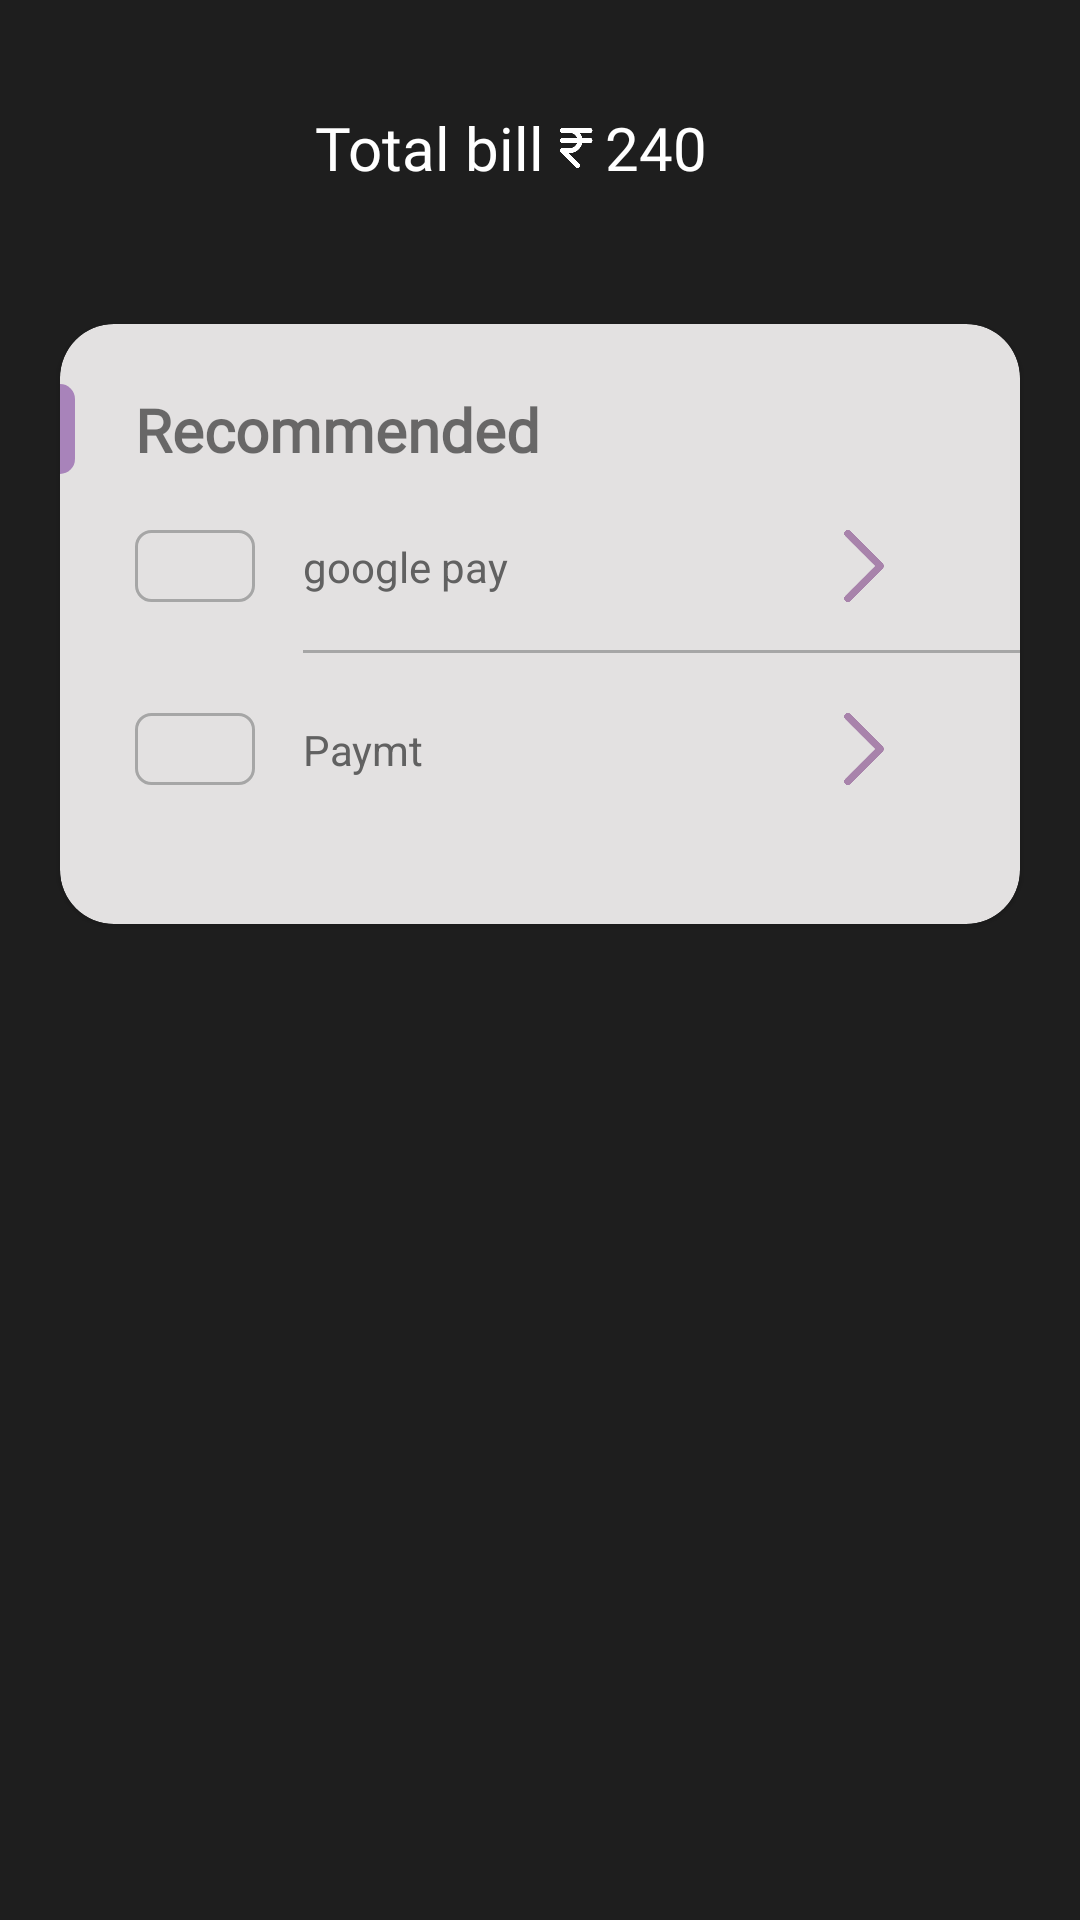

This screen was rendered from an Android layout file. Write that file and the resources it references.
<!-- AndroidManifest.xml: application theme Theme.PAIDMESS -->
<!-- res/layout/fragment_payment.xml -->
<androidx.constraintlayout.widget.ConstraintLayout xmlns:android="http://schemas.android.com/apk/res/android"
    xmlns:app="http://schemas.android.com/apk/res-auto"
    xmlns:tools="http://schemas.android.com/tools"
    android:layout_width="match_parent"
    android:layout_height="match_parent"
    android:background="@color/light_black"
    tools:context="fragment.PaymentFragment">

    <ImageView
        android:id="@+id/back_arrow"
        android:layout_width="45dp"
        android:layout_height="38dp"
        android:layout_marginStart="20dp"
        android:layout_marginTop="30sp"
        android:contentDescription="@string/back_button"
        android:src="@drawable/left_arrow"
        app:layout_constraintStart_toStartOf="parent"
        app:layout_constraintTop_toTopOf="parent"
        tools:ignore="RedundantDescriptionCheck" />

    <TextView
        android:id="@+id/total"
        android:layout_width="wrap_content"
        android:layout_height="wrap_content"
        android:layout_marginStart="40dp"
        android:fontFamily="@font/outfit_regular"
        android:text="@string/total_bill"
        android:textColor="@color/white"
        android:textSize="20sp"
        app:layout_constraintBottom_toBottomOf="@id/back_arrow"
        app:layout_constraintStart_toEndOf="@id/back_arrow"
        app:layout_constraintTop_toTopOf="@id/back_arrow" />

    <ImageView
        android:id="@+id/rupees_sym"
        android:layout_width="20dp"
        android:layout_height="20dp"
        android:src="@drawable/rupee_white"
        android:contentDescription="@string/rupees_symbol"
        app:layout_constraintBottom_toBottomOf="@id/total"
        app:layout_constraintStart_toEndOf="@id/total"
        app:layout_constraintTop_toTopOf="@id/total" />

    <TextView
        android:id="@+id/total_amount"
        android:layout_width="wrap_content"
        android:layout_height="wrap_content"
        android:fontFamily="@font/outfit_regular"
        android:text="@string/_240"
        android:textColor="@color/white"
        android:textSize="20sp"
        app:layout_constraintBottom_toBottomOf="@id/total"
        app:layout_constraintStart_toEndOf="@id/rupees_sym"
        app:layout_constraintTop_toTopOf="@id/total" />

    <com.google.android.material.card.MaterialCardView
        android:layout_width="match_parent"
        android:layout_height="200dp"
        android:layout_marginHorizontal="20dp"
        android:layout_marginTop="40dp"
        app:cardBackgroundColor="@color/text_grey"
        app:cardCornerRadius="18dp"
        app:layout_constraintTop_toBottomOf="@+id/back_arrow">

        <androidx.constraintlayout.widget.ConstraintLayout
            android:layout_width="match_parent"
            android:layout_height="match_parent">

            <ImageView
                android:id="@+id/round1"
                android:layout_width="5dp"
                android:layout_height="30dp"
                android:layout_marginTop="20dp"
                android:background="@drawable/shape_round_rectangle"
                android:contentDescription="@string/indicator"
                app:layout_constraintStart_toStartOf="parent"
                app:layout_constraintTop_toTopOf="parent"
                tools:ignore="ImageContrastCheck" />

            <TextView
                android:id="@+id/recommended"
                android:layout_width="wrap_content"
                android:layout_height="wrap_content"
                android:text="@string/recommended"
                android:layout_marginStart="20dp"
                android:textStyle="bold"
                android:fontFamily="@font/outfit_regular"
                app:layout_constraintStart_toEndOf="@id/round1"
                app:layout_constraintTop_toTopOf="@id/round1"
                app:layout_constraintBottom_toBottomOf="@id/round1"
                android:textSize="20sp"/>

            <ImageView
                android:id="@+id/payment_rec2"
                android:layout_width="40dp"
                android:layout_height="24dp"
                android:layout_marginTop="20dp"
                android:background="@drawable/shape_stroke_payment"
                android:contentDescription="@string/google_pay"
                app:layout_constraintStart_toStartOf="@id/payment_rec1"
                app:layout_constraintTop_toBottomOf="@id/divider3"
                tools:ignore="ImageContrastCheck" />

            <ImageView
                android:layout_width="29dp"
                android:layout_height="20dp"
                android:contentDescription="@string/google_pay"
                android:src="@drawable/google_pay_icon"
                app:layout_constraintBottom_toBottomOf="@+id/payment_rec2"
                app:layout_constraintEnd_toEndOf="@id/payment_rec2"
                app:layout_constraintStart_toStartOf="@id/payment_rec2"
                app:layout_constraintTop_toTopOf="@id/payment_rec2"
                tools:ignore="ImageContrastCheck" />


            <TextView
                android:id="@+id/google_pay"
                android:layout_width="wrap_content"
                android:layout_height="wrap_content"
                android:layout_marginStart="16dp"
                android:text="@string/paymt"
                android:textColor="#616161"
                android:textSize="14sp"
                app:layout_constraintBottom_toBottomOf="@id/payment_rec2"
                app:layout_constraintStart_toEndOf="@id/payment_rec2"
                app:layout_constraintTop_toTopOf="@id/payment_rec2" />

            <ImageView
                android:id="@+id/arrow_google"
                android:layout_width="24dp"
                android:layout_height="24dp"
                android:layout_marginEnd="40dp"
                android:contentDescription="@string/forward_button"
                android:rotation="180"
                android:src="@drawable/back"
                app:layout_constraintBottom_toBottomOf="@+id/payment_rec2"
                app:layout_constraintEnd_toEndOf="parent"
                app:layout_constraintTop_toTopOf="@id/payment_rec2"
                tools:ignore="ImageContrastCheck" />

            <View
                android:id="@+id/divider3"
                android:layout_width="0dp"
                android:layout_height="1dp"
                android:layout_marginTop="16dp"
                app:layout_constraintEnd_toEndOf="parent"
                app:layout_constraintStart_toStartOf="@id/google_pay"
                android:background="@color/gray"
                app:layout_constraintTop_toBottomOf="@id/payment_rec1"/>

            <ImageView
                android:id="@+id/payment_rec1"
                android:layout_width="40dp"
                android:layout_height="24dp"
                android:layout_marginTop="20dp"
                android:background="@drawable/shape_stroke_payment"
                android:contentDescription="@string/paytm"
                app:layout_constraintStart_toStartOf="@id/recommended"
                app:layout_constraintTop_toBottomOf="@id/recommended"
                tools:ignore="ImageContrastCheck" />

            <ImageView
                android:layout_width="29dp"
                android:layout_height="20dp"
                android:src="@drawable/paytm_icon"
                android:contentDescription="@string/paytm"
                app:layout_constraintBottom_toBottomOf="@+id/payment_rec1"
                app:layout_constraintEnd_toEndOf="@id/payment_rec1"
                app:layout_constraintStart_toStartOf="@id/payment_rec1"
                app:layout_constraintTop_toTopOf="@id/payment_rec1" />


            <TextView
                android:id="@+id/paytm"
                android:layout_width="wrap_content"
                android:layout_height="wrap_content"
                android:layout_marginStart="16dp"
                android:text="@string/google_pay"
                android:textColor="#616161"
                android:textSize="14sp"
                app:layout_constraintBottom_toBottomOf="@id/payment_rec1"
                app:layout_constraintStart_toEndOf="@id/payment_rec1"
                app:layout_constraintTop_toTopOf="@id/payment_rec1" />

            <ImageView
                android:id="@+id/arrow_paytm"
                android:layout_width="24dp"
                android:layout_height="24dp"
                android:layout_marginEnd="40dp"
                android:contentDescription="@string/forward_button"
                android:rotation="180"
                android:src="@drawable/back"
                app:layout_constraintBottom_toBottomOf="@+id/payment_rec1"
                app:layout_constraintEnd_toEndOf="parent"
                app:layout_constraintTop_toTopOf="@id/payment_rec1"
                tools:ignore="ImageContrastCheck" />

            
        </androidx.constraintlayout.widget.ConstraintLayout>


    </com.google.android.material.card.MaterialCardView>





</androidx.constraintlayout.widget.ConstraintLayout>
<!-- resources referenced by this layout -->
<resources>
  <color name="gray">#A6A6A6</color>
  <color name="light_black">#1E1E1E</color>
  <color name="text_grey">#E3E1E1</color>
  <color name="white">#FFFFFFFF</color>
  <!-- drawable back: png bitmap (drawable, 11474 bytes) -->
  <!-- drawable rupee_white: png bitmap (drawable, 3393 bytes) -->
  <!-- drawable shape_round_rectangle (drawable) -->
  <?xml version="1.0" encoding="utf-8"?>
  <shape xmlns:android="http://schemas.android.com/apk/res/android"
      android:shape="rectangle">
  
      <solid android:color="@color/purple"/>
      <corners android:bottomRightRadius="18dp"
          android:topRightRadius="18dp"/>
  
  
  
  </shape>
  <!-- drawable shape_stroke_payment (drawable) -->
  <?xml version="1.0" encoding="utf-8"?>
  <shape xmlns:android="http://schemas.android.com/apk/res/android"
  
      android:shape="rectangle">
  
      <stroke  android:width="1dp" android:color="@color/gray"/>
      <corners android:radius="5dp"/>
  
  
  </shape>
  <string name="_240">240</string>
  <string name="back_button">Back button</string>
  <string name="forward_button">forward_button</string>
  <string name="google_pay">google pay</string>
  <string name="indicator">indicator</string>
  <string name="paymt">Paymt</string>
  <string name="paytm" />
  <string name="recommended">Recommended</string>
  <string name="rupees_symbol">rupees symbol</string>
  <string name="total_bill">Total bill</string>
  <style name="Theme.PAIDMESS" parent="Theme.MaterialComponents.Light.NoActionBar">
          
          <item name="colorPrimary">@color/purple</item>
          <item name="colorPrimaryVariant">@color/purple</item>
          <item name="colorOnPrimary">@color/white</item>
          
          <item name="colorSecondary">@color/teal_200</item>
          <item name="colorSecondaryVariant">@color/teal_700</item>
          <item name="colorOnSecondary">@color/black</item>
          
          <item name="android:statusBarColor">@color/light_black</item>
          
      </style>
  <color name="purple">#A883BA</color>
  <color name="teal_200">#FF03DAC5</color>
  <color name="teal_700">#FF018786</color>
  <color name="black">#FF000000</color>
</resources>
